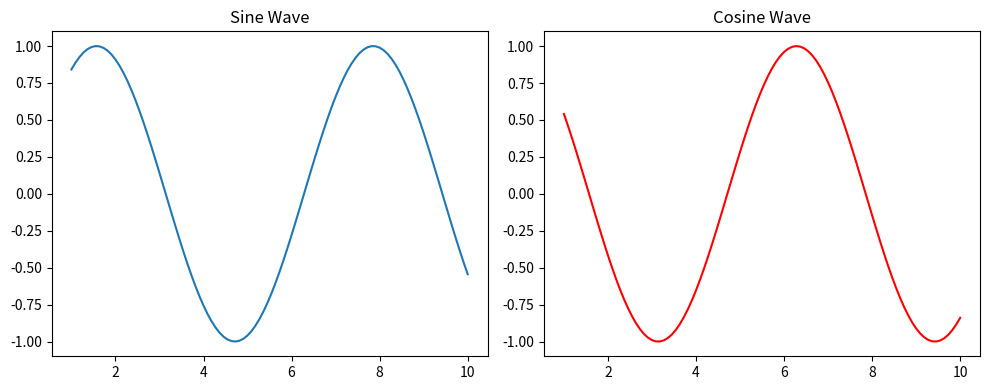
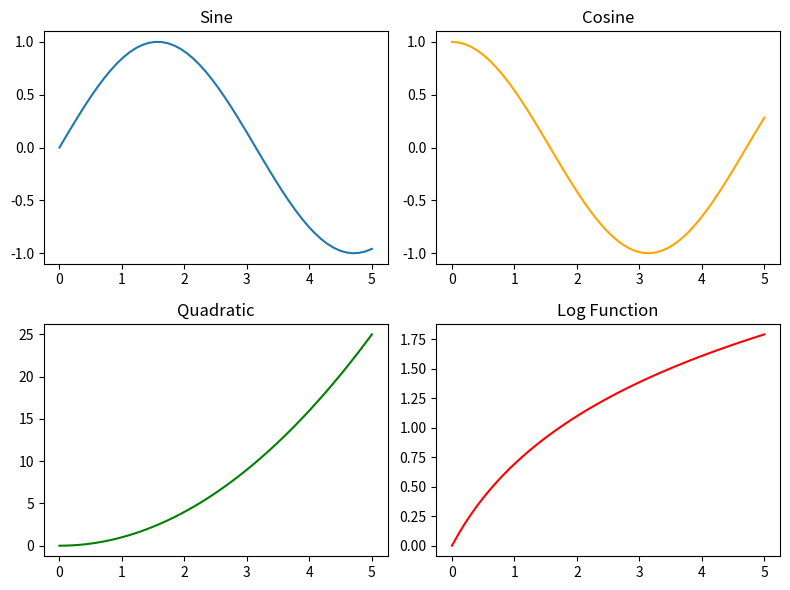

Recreate these plots in Python, in order.
import matplotlib.pyplot as plt
import numpy as np     


print("\n")
print("Method 1:- Using subplot functions")
print("\n")

x = np.linspace(1,10,100)


plt.figure(figsize=(10, 4))       # Create figure with custom size

# First subplot
plt.subplot(1, 2, 1)              # 1 row, 2 columns, plot 1
plt.plot(x, np.sin(x))            # Plot sine wave
plt.title("Sine Wave")            # Set title

# Second subplot
plt.subplot(1, 2, 2)              # 1 row, 2 columns, plot 2
plt.plot(x, np.cos(x), color="red")  # Plot cosine wave
plt.title("Cosine Wave")          # Set title

plt.tight_layout()                # Adjust spacing between subplots
plt.show()                        # Display the figure


print("\n")
print("Method 2:-  Creating Grid of Subplots")
print("\n")

fig, axes = plt.subplots(2, 2, figsize=(8, 6))  # Create 2×2 subplot grid

x = np.linspace(0, 5, 50)        # Generate values from 0 to 5

axes[0, 0].plot(x, np.sin(x))   # Sine plot
axes[0, 0].set_title("Sine")    # Set title

axes[0, 1].plot(x, np.cos(x), color="orange")  # Cosine plot
axes[0, 1].set_title("Cosine")

axes[1, 0].plot(x, x**2, color="green")        # Quadratic plot
axes[1, 0].set_title("Quadratic")

axes[1, 1].plot(x, np.log(x + 1), color="red") # Logarithmic plot
axes[1, 1].set_title("Log Function")

plt.tight_layout()               # Adjust spacing
plt.show()  
